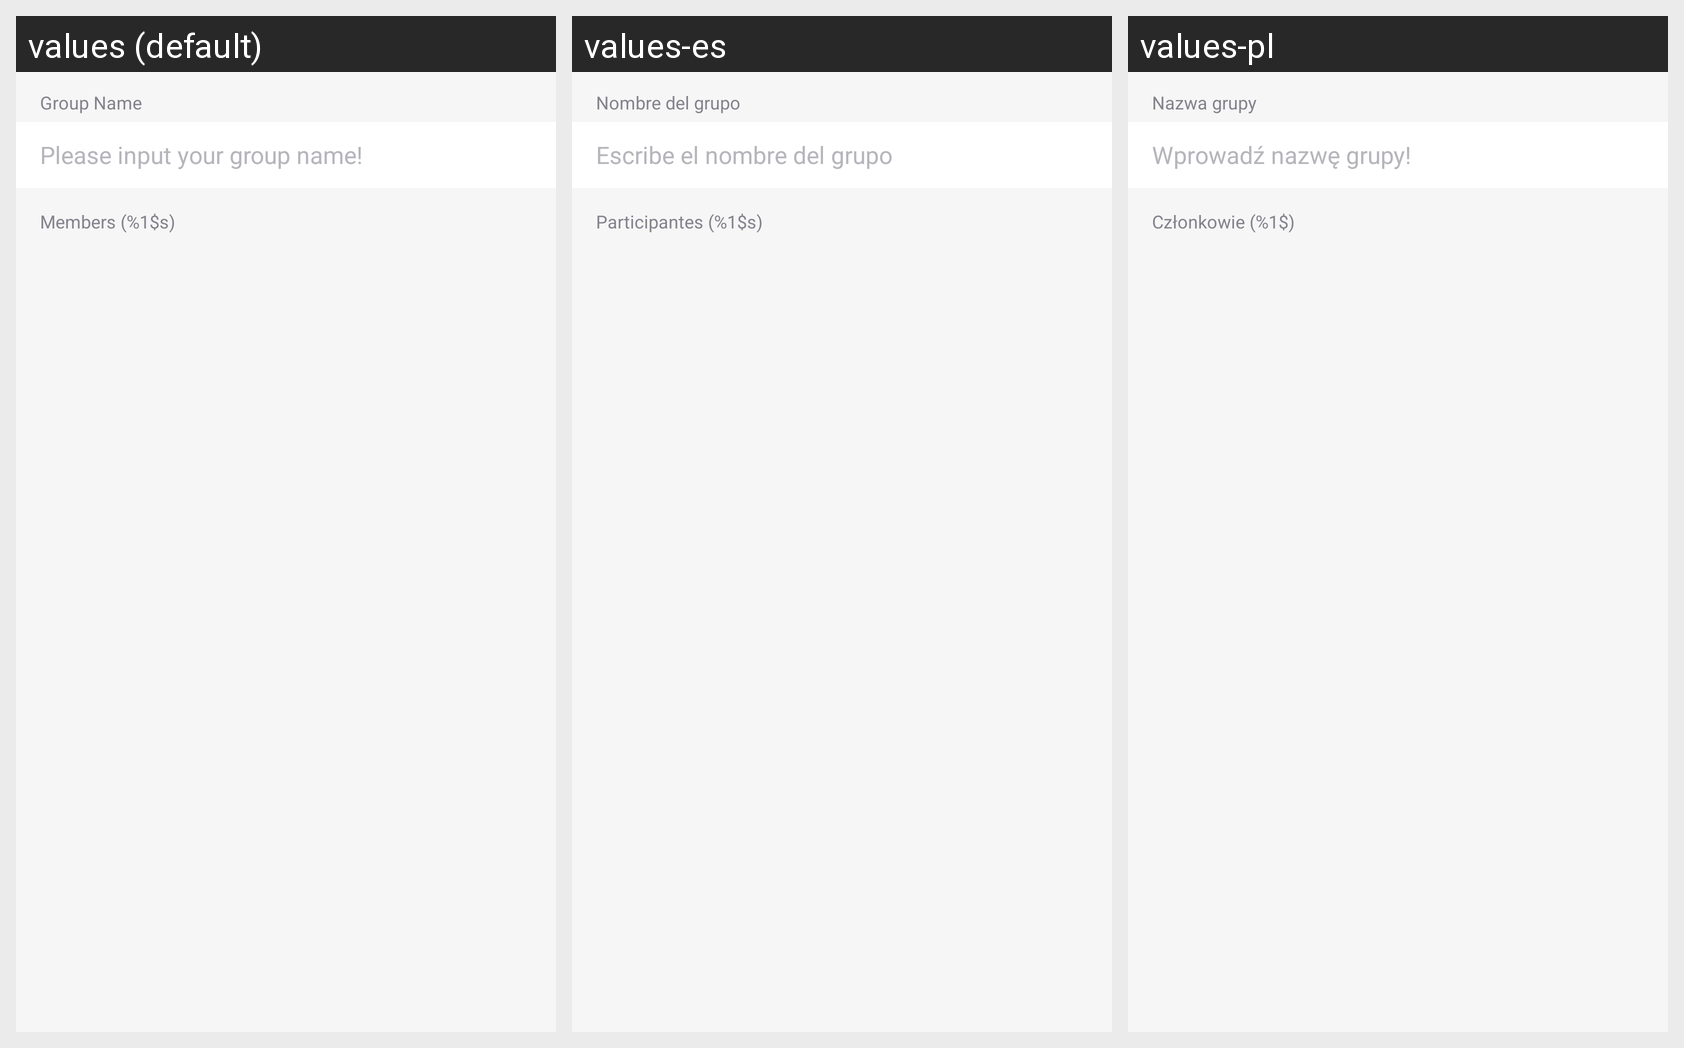

This grid shows one Android layout under several languages. Give, for every string resource on the screen, its name, the default text and each shown locale's text.
Android screen res/layout/activity_group_create.xml rendered under 3 locales, left to right: values (default), values-es, values-pl. Device: Nexus 5 (rendered at 1080×1920; each locale shown at half size, 540×960, under a caption strip naming it); theme AppTheme.
Other locales in the repository, not shown: values-ca, values-fr, values-zh.
Strings drawn on this screen, with the default value and each locale's value (text and hints the layout hard-codes, and strings that could not be matched under every locale, appear in the picture but are not listed):

group_name
  values: Group Name
  values-es: Nombre del grupo
  values-pl: Nazwa grupy

input_group_name
  values: Please input your group name!
  values-es: Escribe el nombre del grupo
  values-pl: Wprowadź nazwę grupy!

group_member_num
  values: Members (%1$s)
  values-es: Participantes (%1$s)
  values-pl: Członkowie (%1$)
